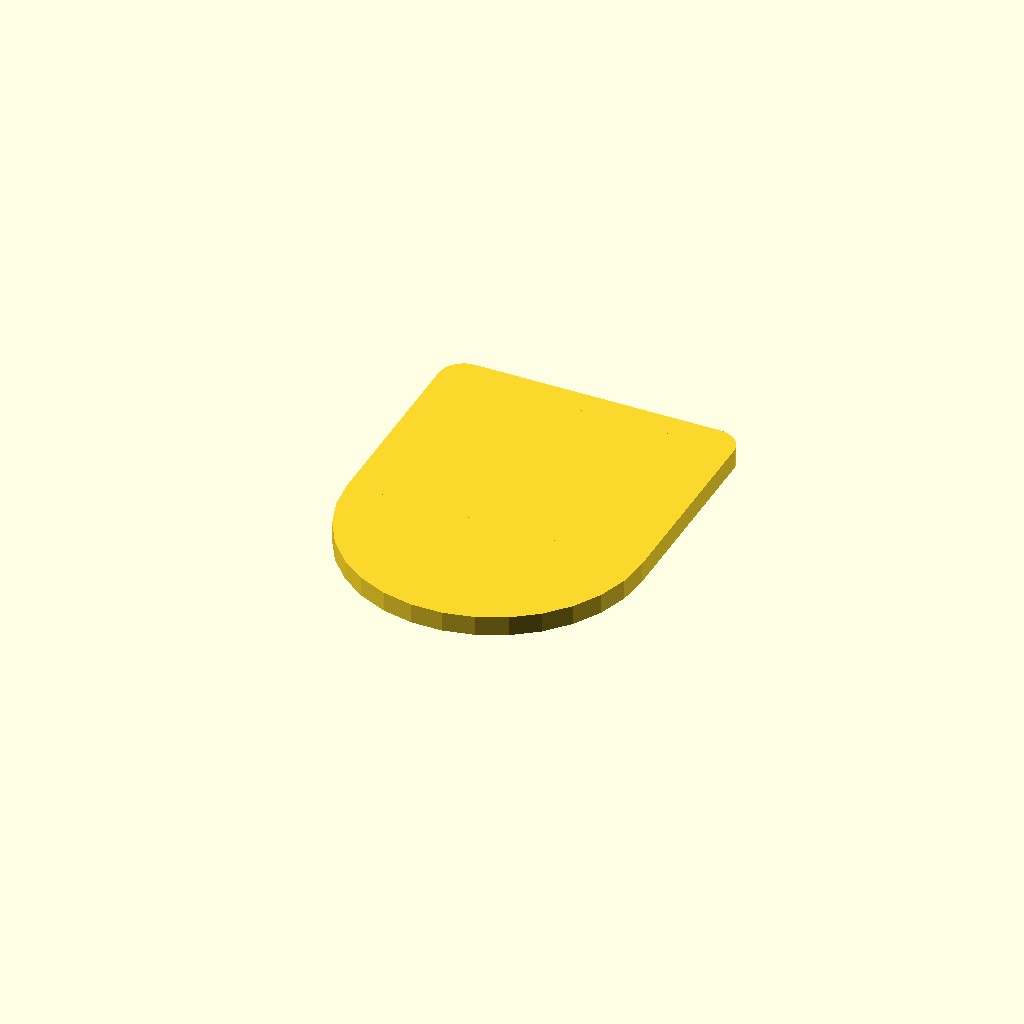
Cell 1 — every parameter at its default value.
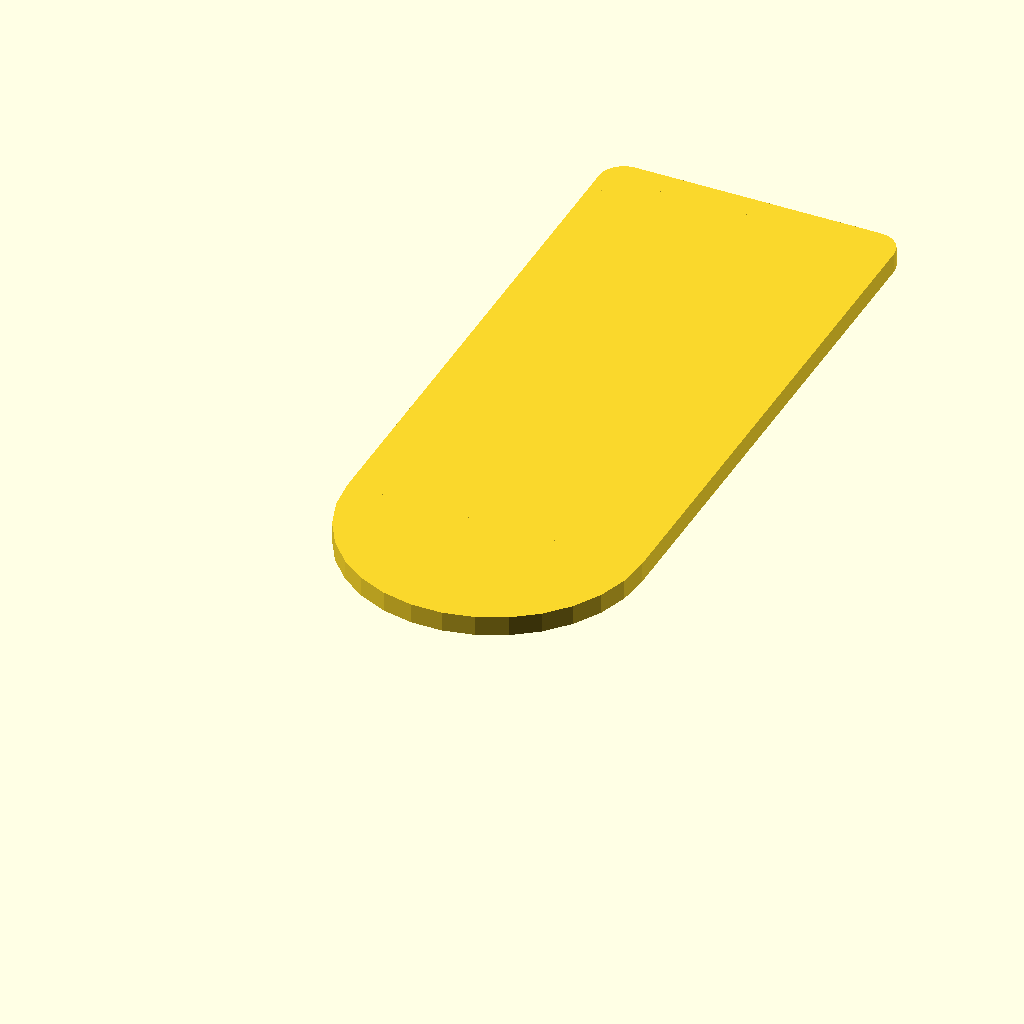
Cell 2: length = 35 (everything else at default).
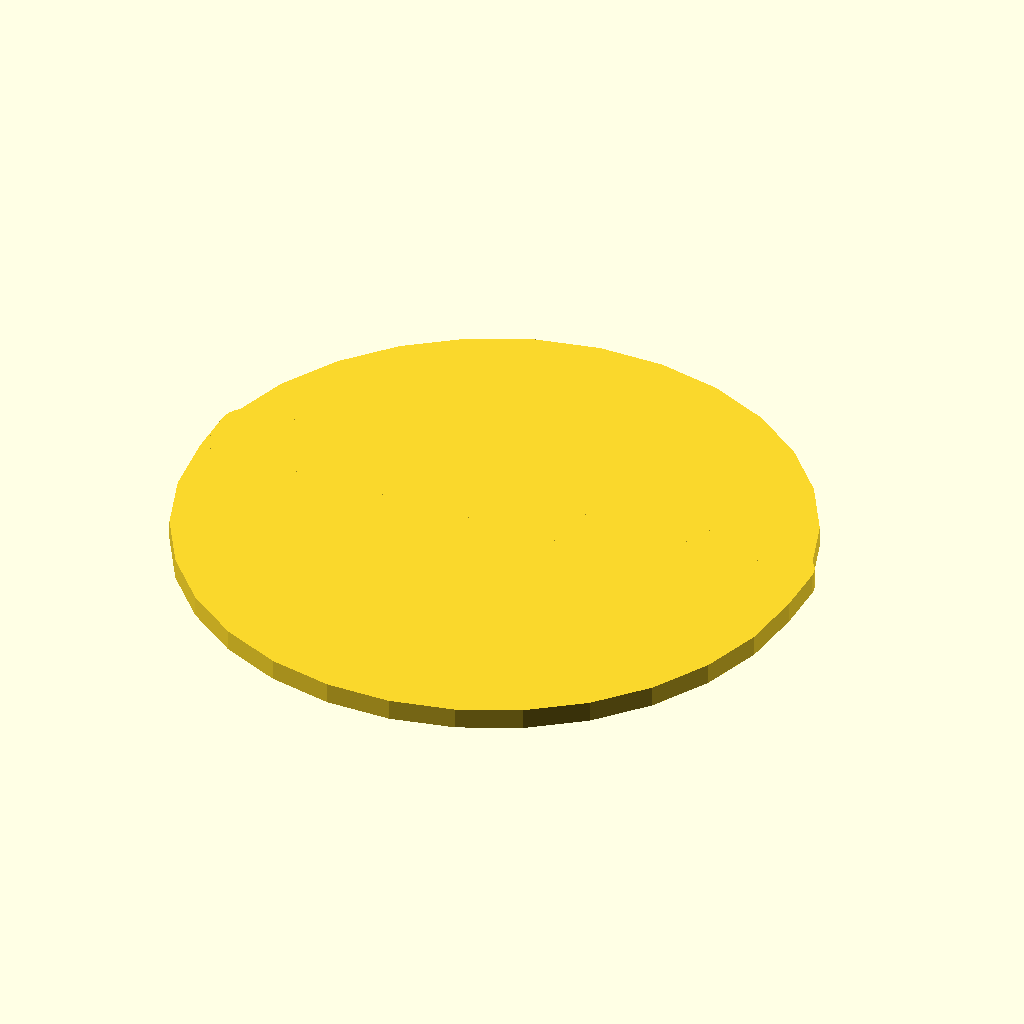
Cell 3: width = 30 (everything else at default).
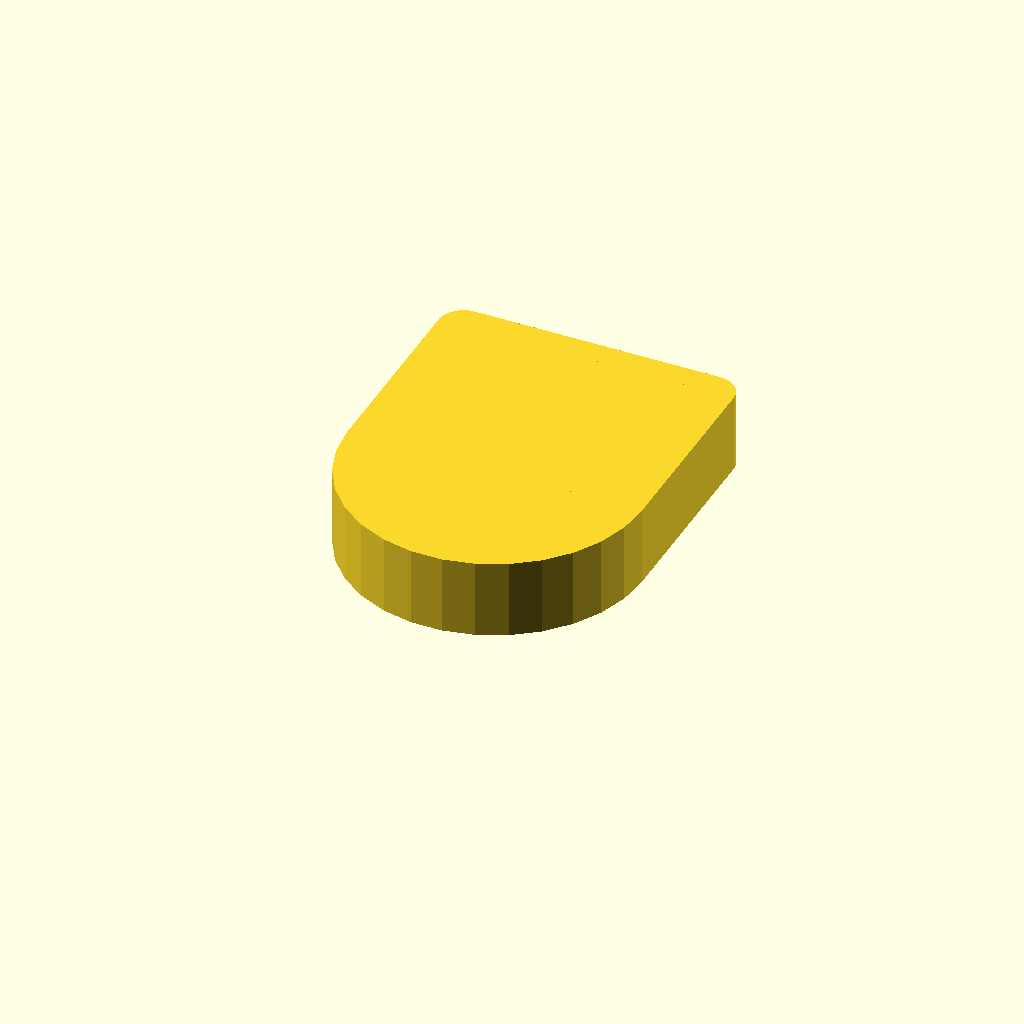
Cell 4: the same model with thickness = 4.
One fixed orthographic camera (rotation 55°, 0°, 25°; colour scheme Cornfield) for every cell.
OpenSCAD source file inputs/thingiverse/files/thing-49581/Untitled/kickboard.scad:
length=17.5; //[8:35]
width=15; //[5:30]
thickness=1; //[1:4]
difference()
{
union()
{
scale(0.1) cylinder(r=width*5,h=thickness*10);
translate([width/-2,0,0]) scale([width,length-(width/2),thickness]) cube(1);
translate([(width/-2)+1.25,length-(width/2),0]) scale([width-2.5,1.25,thickness]) cube(1);
translate([(width/-2)+1.25,length-(width/2),0]) scale(0.1) cylinder(r=12.5,h=thickness*10);
translate([(width/2)-1.25,length-(width/2),0]) scale(0.1) cylinder(r=12.5,h=thickness*10);
}
}
Parameter table extracted from the source (name, type, default, range or options):
length: number, default 17.5, range 8 to 35
width: number, default 15, range 5 to 30
thickness: number, default 1, range 1 to 4
